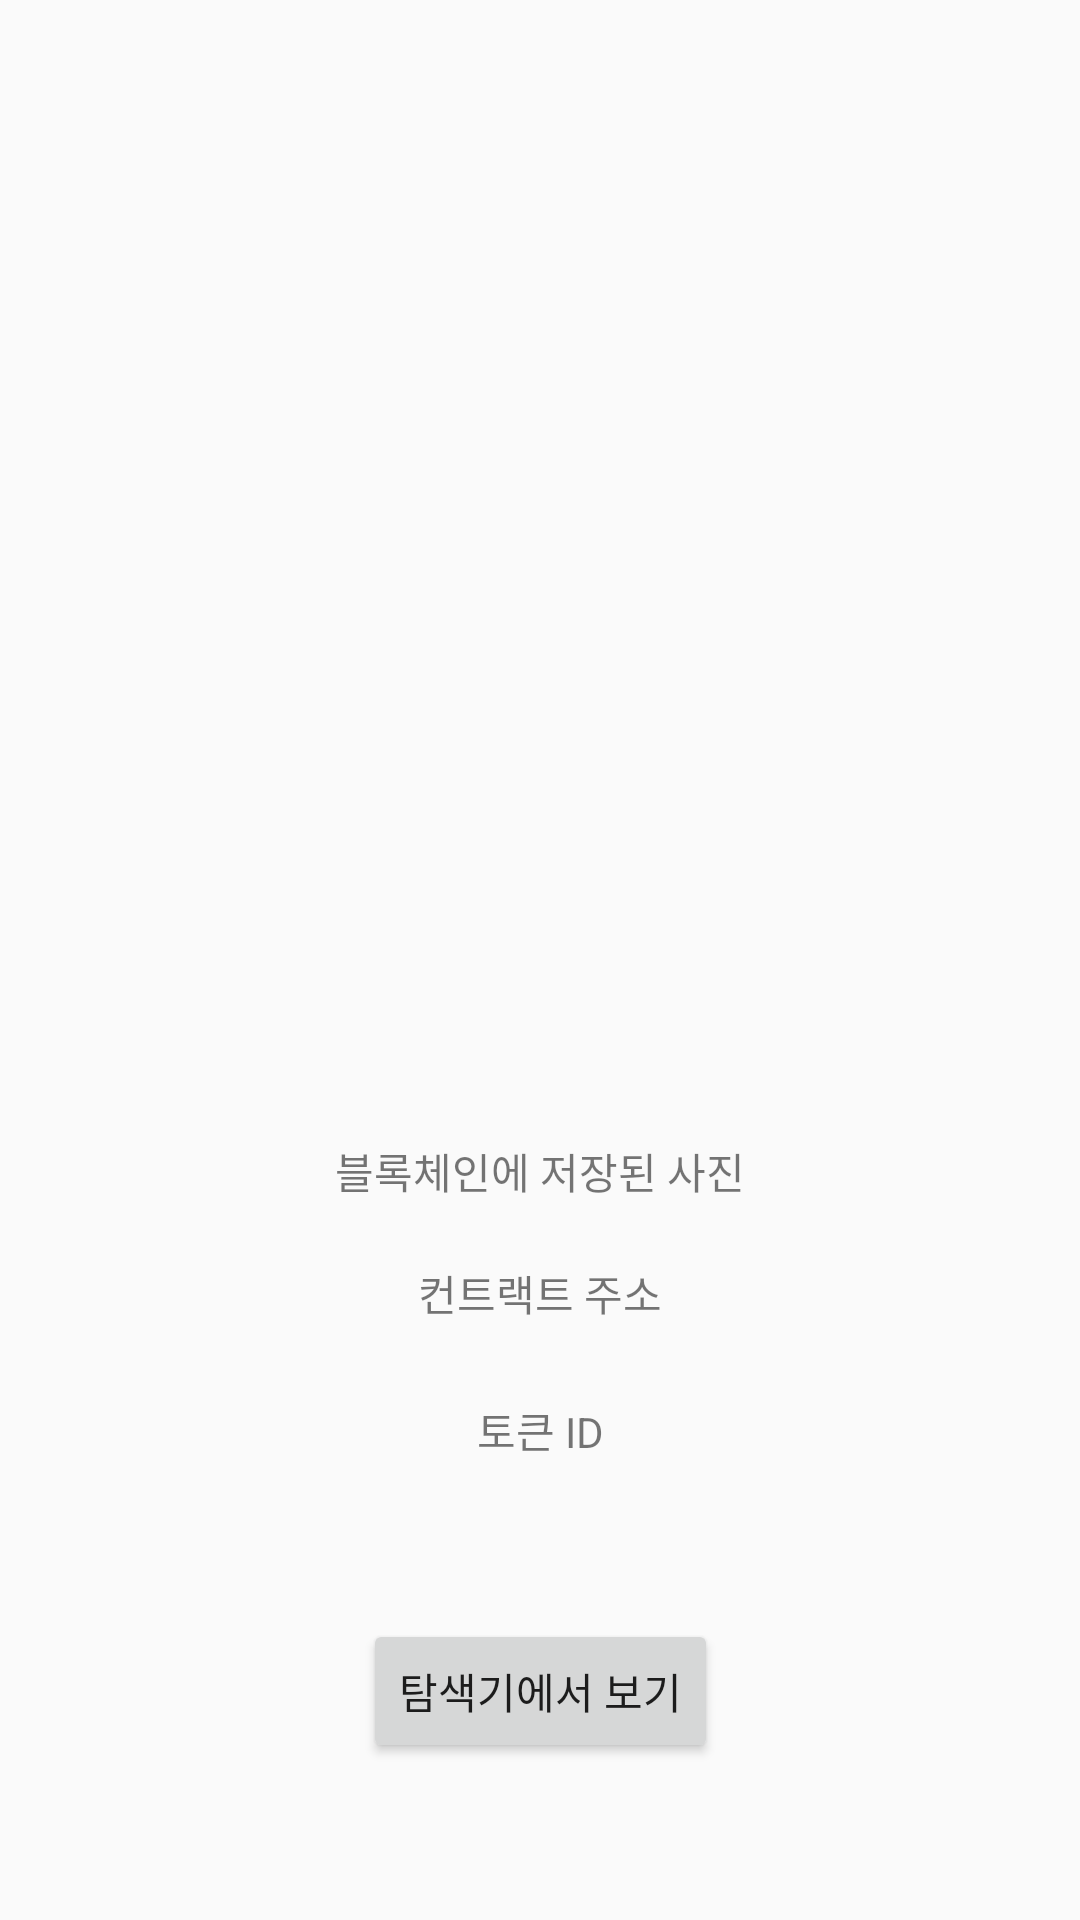

Android layout source for this screen:
<!-- AndroidManifest.xml: application theme Theme.Stagram -->
<!-- res/layout/nft_info.xml -->
<?xml version="1.0" encoding="utf-8"?>
<androidx.constraintlayout.widget.ConstraintLayout xmlns:android="http://schemas.android.com/apk/res/android"
    xmlns:app="http://schemas.android.com/apk/res-auto"
    xmlns:tools="http://schemas.android.com/tools"
    android:id="@+id/Layout"
    android:layout_width="match_parent"
    android:layout_height="match_parent">

    <ImageView
        android:id="@+id/NFT_image"
        android:layout_width="299dp"
        android:layout_height="286dp"
        android:layout_marginTop="64dp"
        app:layout_constraintEnd_toEndOf="parent"
        app:layout_constraintStart_toStartOf="parent"
        app:layout_constraintTop_toTopOf="parent"
        tools:srcCompat="@tools:sample/avatars" />

    <TextView
        android:id="@+id/textView"
        android:layout_width="wrap_content"
        android:layout_height="wrap_content"
        android:layout_marginTop="30dp"
        android:text="블록체인에 저장된 사진"
        app:layout_constraintEnd_toEndOf="parent"
        app:layout_constraintStart_toStartOf="parent"
        app:layout_constraintTop_toBottomOf="@+id/NFT_image" />

    <TextView
        android:id="@+id/contractTextView"
        android:layout_width="wrap_content"
        android:layout_height="wrap_content"
        android:layout_marginTop="20dp"
        android:text="컨트랙트 주소"
        app:layout_constraintEnd_toEndOf="parent"
        app:layout_constraintStart_toStartOf="parent"
        app:layout_constraintTop_toBottomOf="@+id/textView" />

    <TextView
        android:id="@+id/tokenIdTextView"
        android:layout_width="wrap_content"
        android:layout_height="wrap_content"
        android:layout_marginTop="25dp"
        android:text="토큰 ID"
        app:layout_constraintEnd_toEndOf="parent"
        app:layout_constraintStart_toStartOf="parent"
        app:layout_constraintTop_toBottomOf="@+id/contractTextView" />

    <Button
        android:id="@+id/explorerButton"
        android:layout_width="wrap_content"
        android:layout_height="wrap_content"
        android:text="탐색기에서 보기"
        app:layout_constraintBottom_toBottomOf="parent"
        app:layout_constraintEnd_toEndOf="parent"
        app:layout_constraintStart_toStartOf="parent"
        app:layout_constraintTop_toBottomOf="@+id/tokenIdTextView" />

</androidx.constraintlayout.widget.ConstraintLayout>
<!-- resources referenced by this layout -->
<resources>
  <style name="Theme.Stagram" parent="Theme.AppCompat.DayNight">
          
          <item name="colorPrimary">@color/purple_500</item>
          <item name="colorPrimaryVariant">#403939</item>
          <item name="colorOnPrimary">@color/white</item>
          
          <item name="colorSecondary">@color/teal_200</item>
          <item name="colorSecondaryVariant">@color/teal_700</item>
          <item name="colorOnSecondary">@color/black</item>
          
          <item name="android:statusBarColor" tools:targetApi="l">?attr/colorPrimaryVariant</item>
          
          <item name="windowNoTitle">true</item>
          <item name="windowActionBar">false</item>
      </style>
  <color name="purple_500">#FF6200EE</color>
  <color name="white">#FFFFFFFF</color>
  <color name="teal_200">#FF03DAC5</color>
  <color name="teal_700">#FF018786</color>
  <color name="black">#FF000000</color>
</resources>
